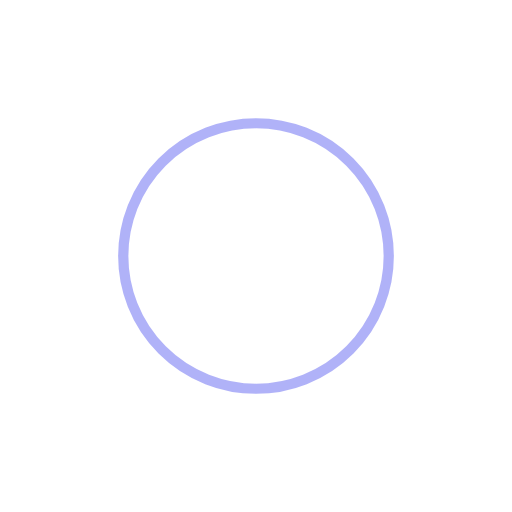
t = 0.00 s
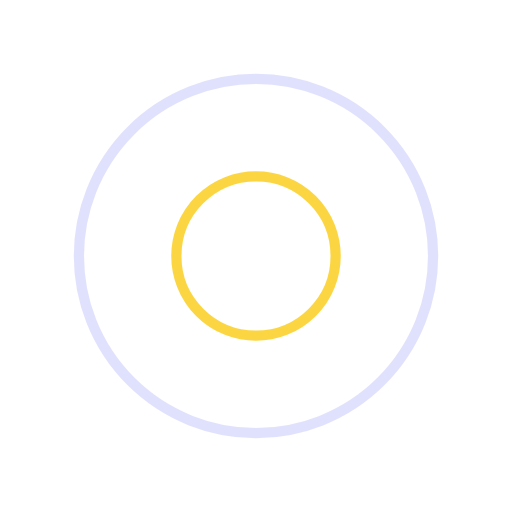
t = 0.25 s
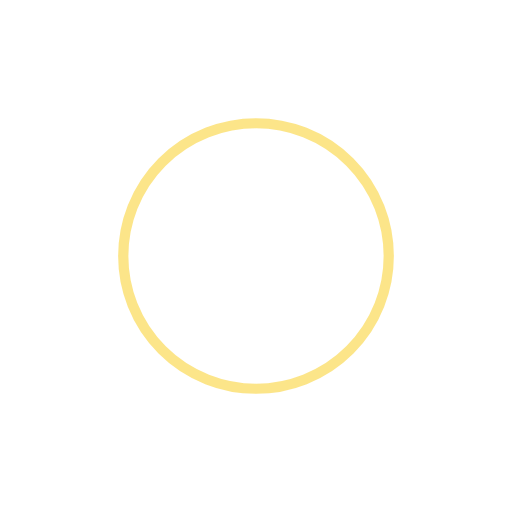
t = 0.50 s
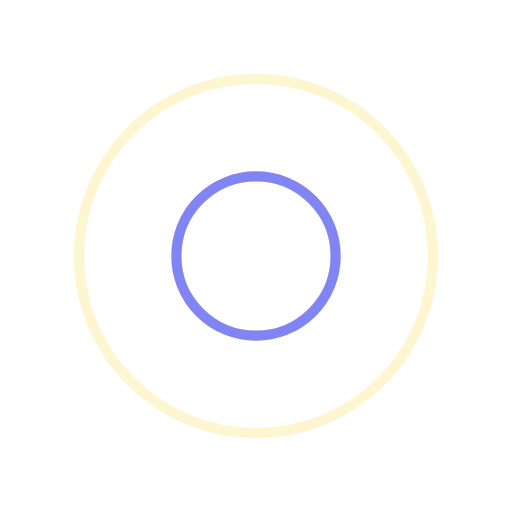
t = 0.75 s

The animated SVG that drew these frames (rendered in a browser with its animation timeline set to each time). Animation: 4 SMIL elements (animate=4); one cycle of 1.00 s, repeats indefinitely.

<svg xmlns="http://www.w3.org/2000/svg" style="margin:auto;background:0 0;display:block;shape-rendering:auto" width="200" height="200" viewBox="0 0 100 100" preserveAspectRatio="xMidYMid"><circle cx="50" cy="50" r="0" fill="none" stroke="#facc15" stroke-width="2"><animate attributeName="r" repeatCount="indefinite" dur="1s" values="0;40" keyTimes="0;1" keySplines="0 0.2 0.8 1" calcMode="spline" begin="0s"/><animate attributeName="opacity" repeatCount="indefinite" dur="1s" values="1;0" keyTimes="0;1" keySplines="0.2 0 0.8 1" calcMode="spline" begin="0s"/></circle><circle cx="50" cy="50" r="0" fill="none" stroke="#6366f1" stroke-width="2"><animate attributeName="r" repeatCount="indefinite" dur="1s" values="0;40" keyTimes="0;1" keySplines="0 0.2 0.8 1" calcMode="spline" begin="-0.5s"/><animate attributeName="opacity" repeatCount="indefinite" dur="1s" values="1;0" keyTimes="0;1" keySplines="0.2 0 0.8 1" calcMode="spline" begin="-0.5s"/></circle></svg>
